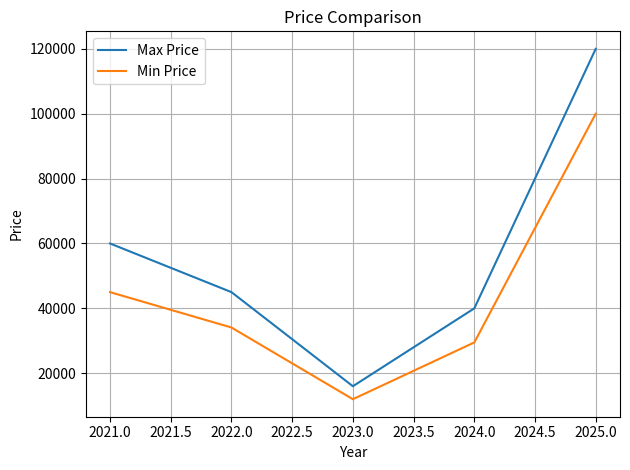

The matplotlib source for this figure: (Note: this script raises an exception after producing the figure.)
import matplotlib.pyplot as plt


year=[2021,2022,2023,2024,2025]
price_max=[60000,45000,16000,40000,120000]
price_min=[45000,34100,12000,29500,100000]

plt.plot(year,price_max,label="Max Price")
plt.plot(year,price_min,label="Min Price")

plt.title("Price Comparison")
plt.xlabel("Year")
plt.ylabel("Price")

plt.grid(True)
plt.tight_layout()
plt.legend()

plt.savefig("./3_Matplotlib_Seaborn/Images/7_grid.png")